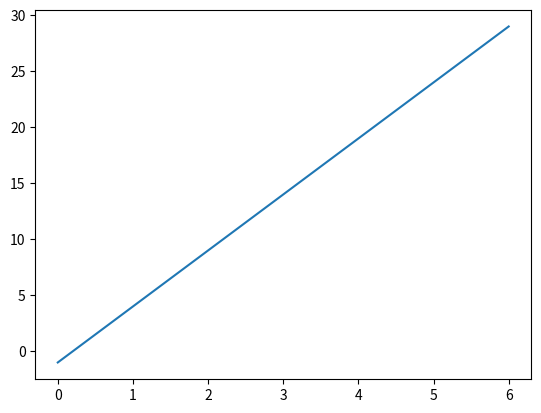

The script that saved this image:
m = 5
c = -1
x = [0, 1, 2, 3, 4, 5, 6]

# task: use a list comprehension to create the output y values
# note how we can't simply write y = m*x + c
# one line of code here:
y = [m * x + c for x in x]

print(y)

# task: import numpy
# one line of code here:
import numpy as np

X = np.array(x)
Y = m * X + c

print(Y)

import matplotlib.pyplot as plt

# task: create a scatter plot of X and Y
# Hint: either refer to matplotlib documentation or, after importing pyplot, use Jupyter's autocompletion
# suggestions to find the relevant scatter plot function
# one line of code here:
plt.plot(X,Y)
plt.show()